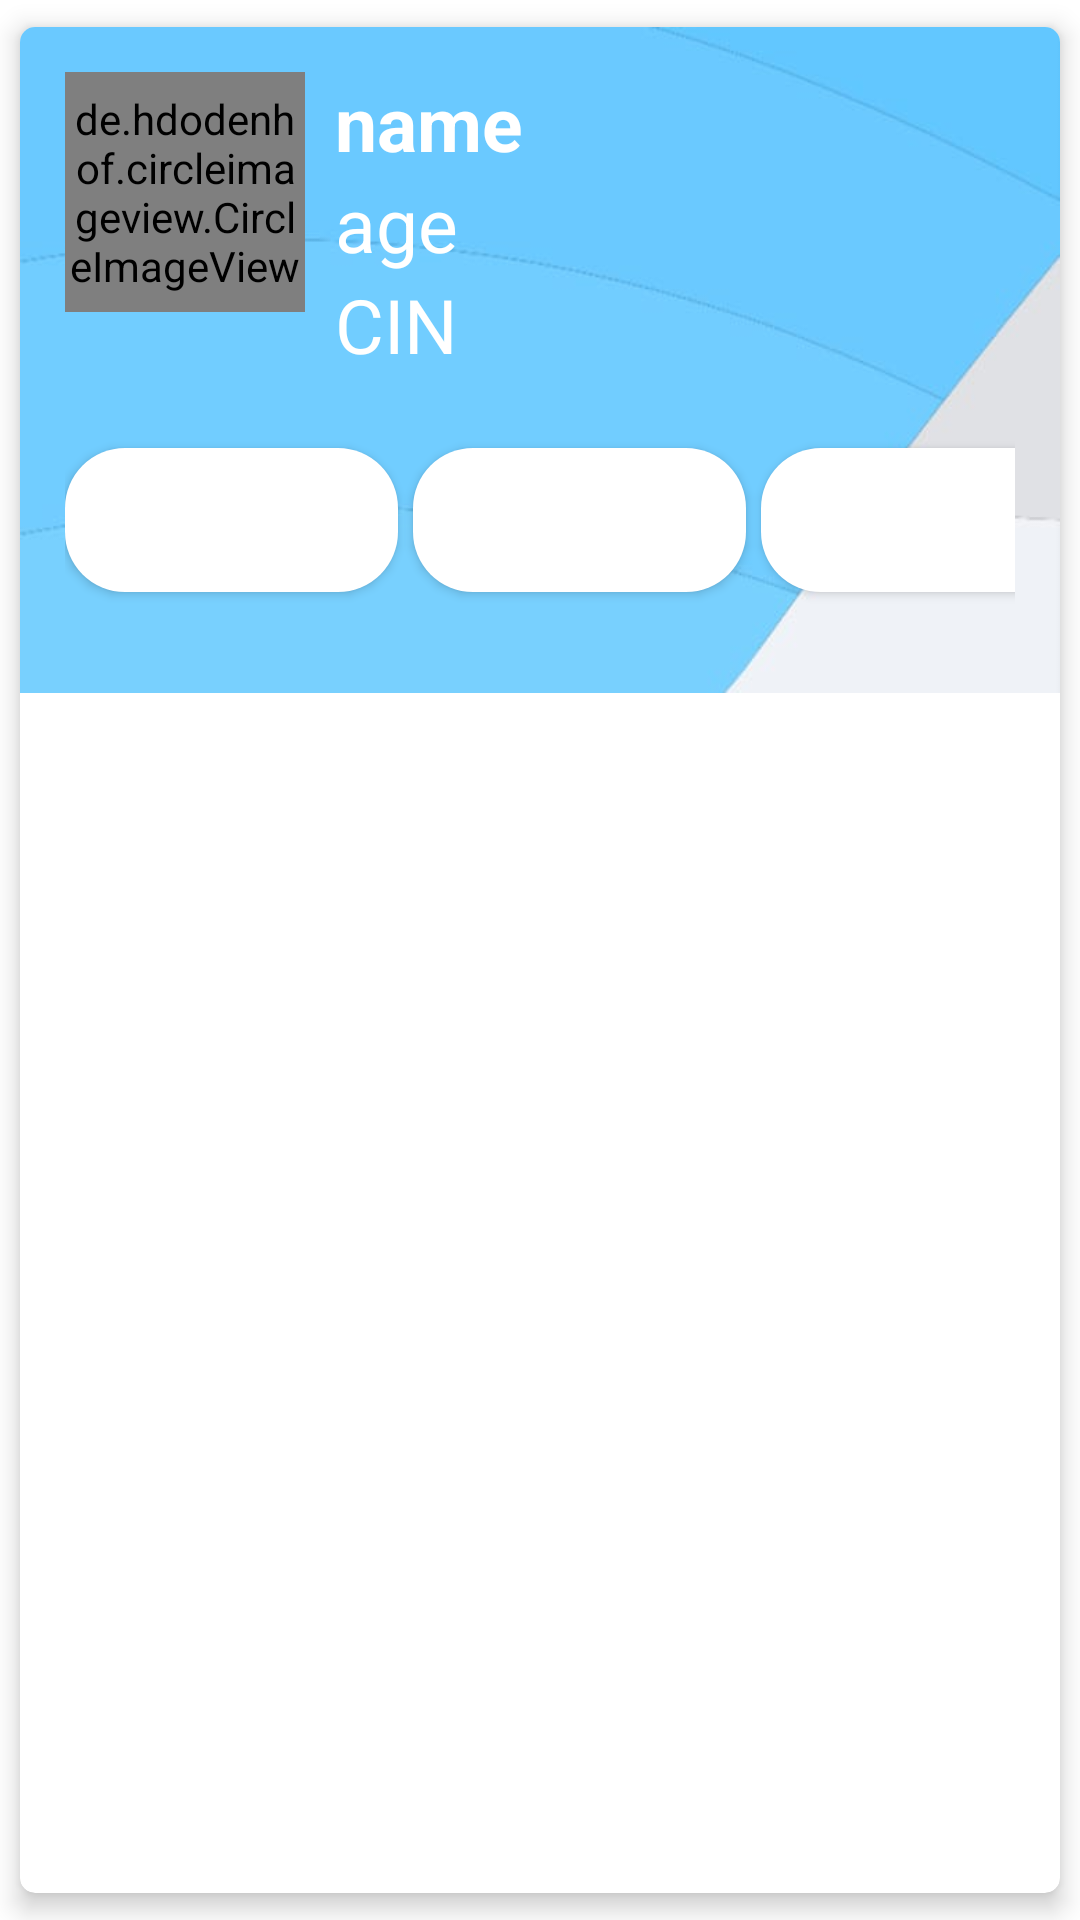

Android layout source for this screen:
<!-- AndroidManifest.xml: application theme Theme.Rahhal -->
<!-- res/layout/item.xml -->
<?xml version="1.0" encoding="utf-8"?>
<androidx.cardview.widget.CardView xmlns:android="http://schemas.android.com/apk/res/android"
    android:layout_width="match_parent"
    android:layout_height="wrap_content"
    xmlns:app="http://schemas.android.com/apk/res-auto"
    android:elevation="5dp"
    app:cardCornerRadius="5dp"
    app:cardElevation="5dp"
    app:cardUseCompatPadding="true"
    app:cardBackgroundColor="#FFFFFF">

    <RelativeLayout
        android:layout_width="match_parent"
        android:layout_height="222dp"
        android:background="@drawable/backgrou"

        android:padding="15dp">

        <de.hdodenhof.circleimageview.CircleImageView
            android:id="@+id/img1"
            android:layout_width="80dp"
            android:layout_height="80dp"
            android:src="@drawable/patient"
            app:civ_border_color="#FF000000"
            app:civ_border_width="2dp" />

        <TextView
            android:id="@+id/name"
            android:layout_width="match_parent"
            android:layout_height="wrap_content"
            android:layout_marginLeft="10dp"
            android:layout_toRightOf="@id/img1"
            android:text="name"
            android:textColor="@color/white"
            android:textSize="25sp"
            android:textStyle="bold" />

        <TextView
            android:id="@+id/age"
            android:layout_width="match_parent"
            android:layout_height="wrap_content"
            android:layout_below="@id/name"
            android:layout_marginLeft="10dp"
            android:layout_toRightOf="@id/img1"
            android:text="age"
            android:textColor="@color/white"
            android:textSize="25sp" />


        <TextView
            android:id="@+id/cin"
            android:layout_width="match_parent"
            android:layout_height="wrap_content"
            android:layout_below="@id/age"
            android:layout_marginLeft="10dp"
            android:layout_toRightOf="@id/img1"
            android:text="CIN"
            android:textColor="@color/white"
            android:textSize="25sp" />

        <LinearLayout
            android:layout_width="370dp"
            android:layout_height="78dp"
            android:layout_below="@+id/cin"
            android:layout_marginTop="-1dp"
            android:orientation="horizontal">

            <Button
                android:id="@+id/bedit"
                android:layout_width="111dp"
                android:layout_height="wrap_content"
                android:layout_gravity="center"
                android:layout_marginTop="10dp"
                android:layout_marginRight="5dp"
                android:background="@drawable/stylebutton"
                android:text="Editer"
                android:textColor="@color/white"
                app:cornerRadius="24dp"
                app:elevation="4dp" />

            <Button
                android:id="@+id/bdelete"
                android:layout_width="111dp"
                android:layout_height="wrap_content"
                android:layout_gravity="center"
                android:layout_marginTop="10dp"
                android:layout_marginRight="5dp"
                android:background="@drawable/stylebutton"
                android:text="Suprimer"
                android:textColor="@color/white"
                app:cornerRadius="24dp"
                app:elevation="4dp" />

            <Button
                android:id="@+id/brapport"
                android:layout_width="111dp"
                android:layout_height="wrap_content"
                android:layout_gravity="center"
                android:layout_marginTop="10dp"
                android:layout_marginRight="5dp"
                android:background="@drawable/stylebutton"
                android:text="Rapport"
                android:textColor="@color/white"
                app:cornerRadius="24dp"
                app:elevation="4dp" />


        </LinearLayout>


    </RelativeLayout>

</androidx.cardview.widget.CardView>
<!-- resources referenced by this layout -->
<resources>
  <!-- drawable backgrou: jpg bitmap (drawable-v24, 7436 bytes) -->
  <!-- drawable stylebutton (drawable) -->
  <?xml version="1.0" encoding="utf-8"?>
  <shape xmlns:android="http://schemas.android.com/apk/res/android" android:shape="rectangle">
  <corners android:radius="20dp"></corners>
      <gradient android:startColor="@color/white" android:endColor="@color/white"></gradient>
  </shape>
  <style name="Theme.Rahhal" parent="Theme.MaterialComponents.DayNight.DarkActionBar">
          
          <item name="colorPrimary">#00C391</item>
          <item name="colorPrimaryVariant">@color/purple_700</item>
          <item name="colorOnPrimary">@color/white</item>
          
          <item name="colorSecondary">@color/teal_200</item>
          <item name="colorSecondaryVariant">@color/teal_700</item>
          <item name="colorOnSecondary">@color/black</item>
          
          <item name="android:statusBarColor" tools:targetApi="l">?attr/colorPrimaryVariant</item>
          
  
  
          <item name="android:windowActivityTransitions">true</item>
          <item name="android:windowEnterTransition">@transition/trans_anim</item>
          <item name="android:windowExitTransition">@transition/trans_anim</item>
      </style>
  <!-- not gathered from this repository: default colours our renderer supplied (Android Studio template values) -->
  <color name="purple_700">#FF3700B3</color>
  <color name="teal_200">#FF03DAC5</color>
  <color name="teal_700">#FF018786</color>
  <color name="black">#FF000000</color>
  <color name="white">#FFFFFFFF</color>
</resources>
